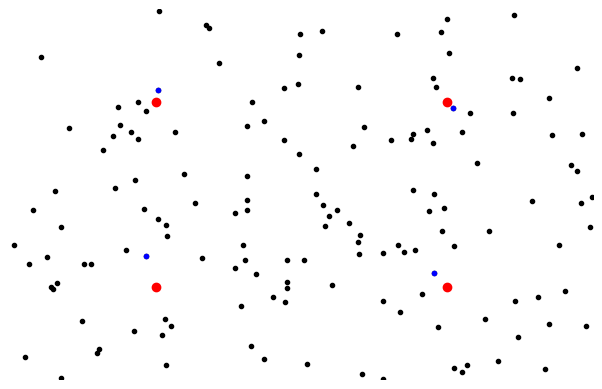

The matplotlib source for this figure:
import numpy as np

nPoints = 150

# width  = 1857
# height = 1404
width  = 752
height = 480

temp_x = np.random.random_sample(nPoints) * width
temp_y = np.random.random_sample(nPoints) * height
temp = np.vstack([temp_x, temp_y]).T
xx = temp[:, 0]
yy = temp[:, 1]
zz = np.ones(nPoints)

w_points = np.vstack([xx, yy, zz])

# print(xx, yy)

import matplotlib.pyplot as plt
from mpl_toolkits.mplot3d import Axes3D

figure = plt.figure()
# ax = figure.add_subplot(111, projection='3d')
figure.set_size_inches(width/100, height/100)
# ax.view_init(elev=0, azim=90)
plt.axis('off')
# ax.scatter(w_points[0], w_points[1], w_points[2], s=0.1)
plt.plot(xx, yy, ".", color="black")#, c=np.arange(nPoints), s=7, cmap='jet')
plt.plot(width/4, height/4, "o", color="red", zorder=10)
plt.plot(width/4 + width/2, height/4, "o", color="red", zorder=10)
plt.plot(width/4, height/4 + height/2, "o", color="red", zorder=10)
plt.plot(width/4 + width/2, height/4 + height/2, "o", color="red", zorder=10)

p1 = np.array([width/4, height/4, 1])
p2 = np.array([width/4 + width/2, height/4, 1])
p3 = np.array([width/4, height/4 + height/2, 1])
p4 = np.array([width/4 + width/2, height/4 + height/2, 1])
P = np.array([p1, p2, p3, p4])

for p in P:
  CHO = np.array(sorted(w_points.T, key=lambda x: np.linalg.norm(x - p)))[0]
  plt.plot(CHO[0], CHO[1], ".", color="blue", zorder=10)

plt.xlim(0, width)
plt.ylim(0, height)

# plt.gca().set_position([0, 0, 1, 1])  
# plt.savefig("image.png", dpi=100, bbox_inches='tight', pad_inches=0)

plt.show()
